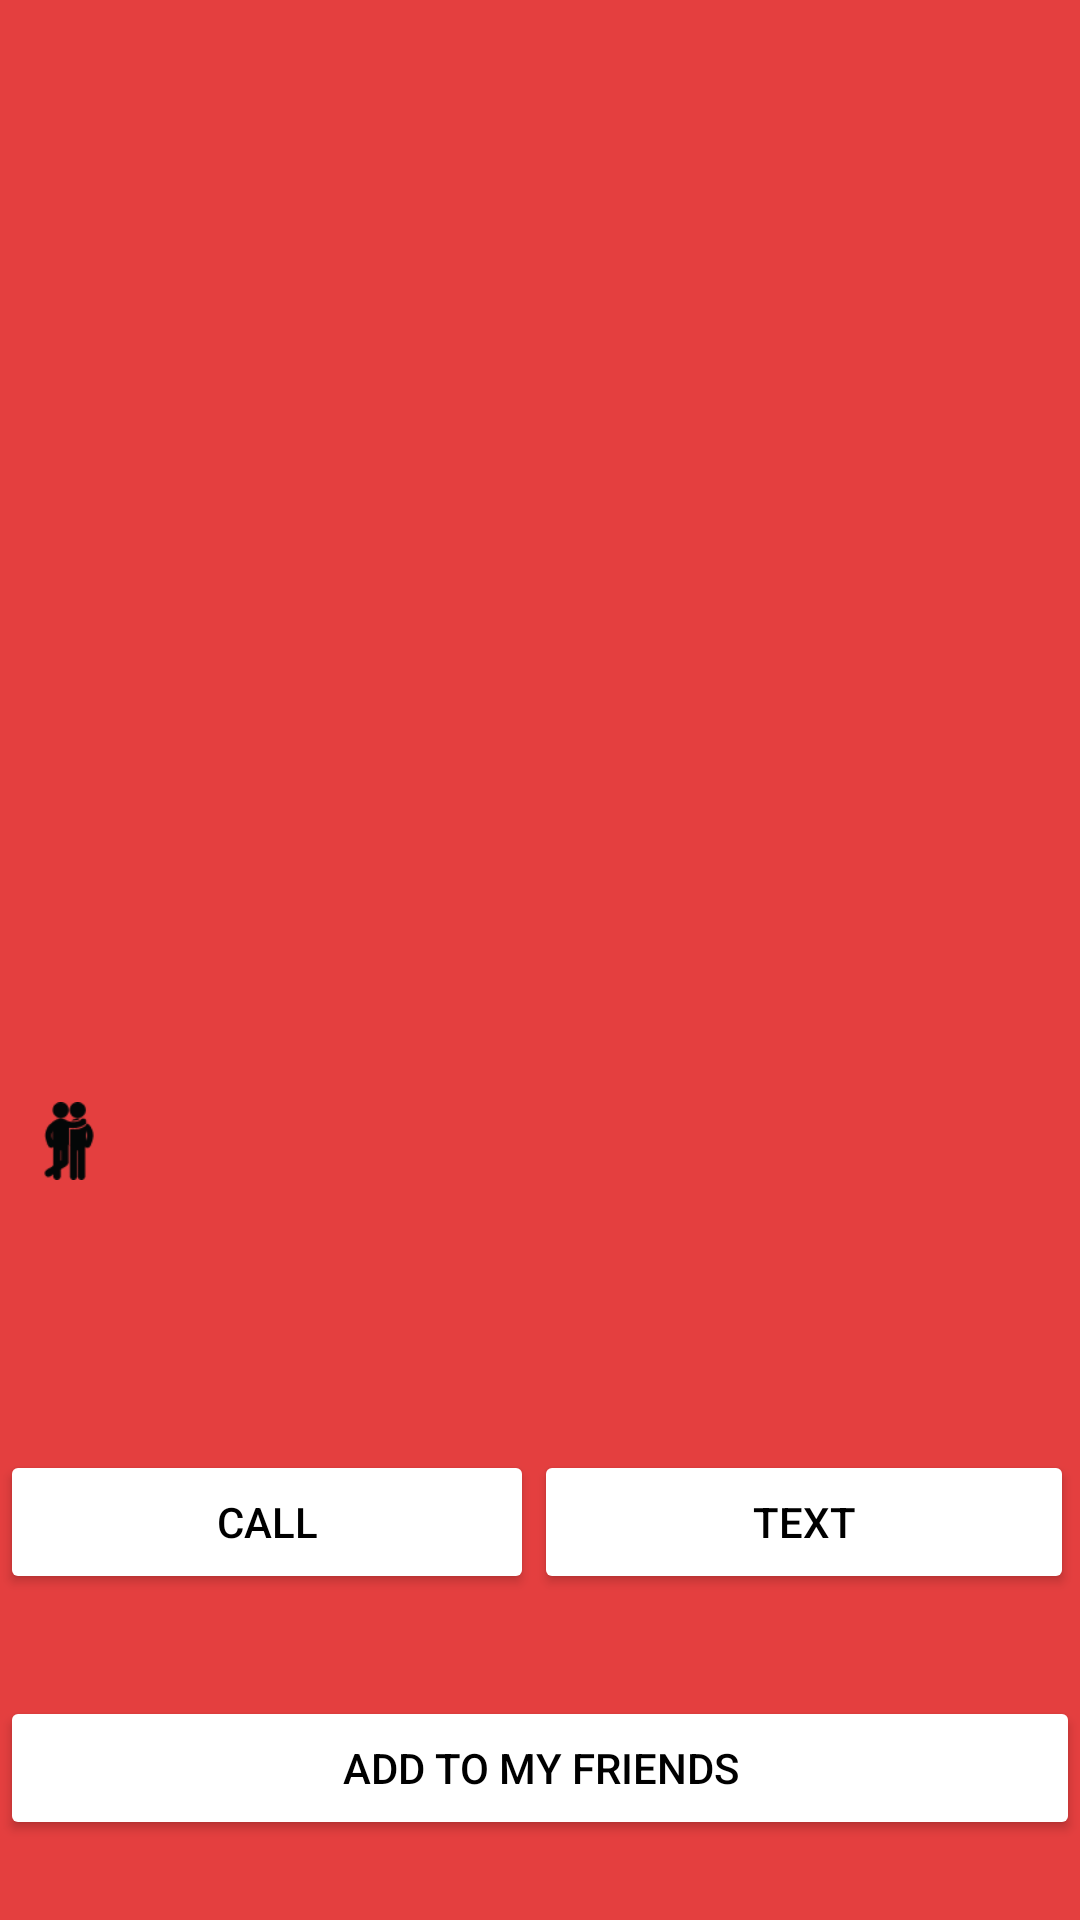

This screen was rendered from an Android layout file. Write that file and the resources it references.
<!-- AndroidManifest.xml: activity theme AppTheme.Dark -->
<!-- res/layout/activity_user_info.xml -->
<?xml version="1.0" encoding="utf-8"?>
<LinearLayout xmlns:android="http://schemas.android.com/apk/res/android"
    xmlns:app="http://schemas.android.com/apk/res-auto"
    android:id="@+id/activity_user_info"
    android:layout_width="match_parent"
    android:layout_height="match_parent"
    android:background="@color/primary"
    android:fillViewport="true">

    <LinearLayout
        xmlns:tools="http://schemas.android.com/tools"
        android:orientation="vertical"
        android:layout_width="match_parent"
        android:layout_height="match_parent"
        android:weightSum="1">

        <LinearLayout
            android:orientation="vertical"
            android:layout_width="match_parent"
            android:layout_height="wrap_content"
            android:layout_weight="0.77"
            android:weightSum="1"
            android:gravity="center">

            <TextView
                android:id="@+id/person_info_name"
                android:layout_width="wrap_content"
                android:layout_height="wrap_content"
                android:paddingLeft="10dp"
                android:textSize="30sp"
                android:paddingBottom="4dp"
                android:textColor="@color/white"/>

            <ImageView
                android:layout_width="225dp"
                android:layout_height="225dp"
                android:id="@+id/person_info_image"
                android:layout_weight="0.87" />


        </LinearLayout>

        <View
            android:layout_width="match_parent"
            android:layout_height="5dp" />


        <LinearLayout
            android:orientation="horizontal"
            android:layout_width="match_parent"
            android:layout_height="wrap_content">

            <ImageView
                android:layout_width="36dp"
                android:layout_height="36dp"
                app:srcCompat="@drawable/my_friend"
                android:id="@+id/imageView3"
                android:paddingLeft="10dp"/>

            <TextView
                android:layout_width="wrap_content"
                android:layout_height="wrap_content"
                android:id="@+id/person_number_friends"
                android:paddingLeft="10dp"
                android:textSize="18sp"
                android:paddingBottom="4dp"
                android:textColor="@color/white"/>


        </LinearLayout>

        <View
            android:layout_width="match_parent"
            android:layout_height="3dp" />

        <LinearLayout
            android:orientation="horizontal"
            android:layout_width="match_parent"
            android:layout_height="wrap_content">

            <ImageView
                android:layout_width="36dp"
                android:layout_height="36dp"
                app:srcCompat="@drawable/my_list"
                android:id="@+id/imageView4"
                android:paddingLeft="10dp"/>

            <TextView
                android:layout_width="wrap_content"
                android:layout_height="wrap_content"
                android:id="@+id/person_number_lists"
                android:paddingLeft="10dp"
                android:textSize="18sp"
                android:paddingBottom="4dp"
                android:textColor="@color/white"/>

        </LinearLayout>

        <View
            android:layout_width="match_parent"
            android:layout_height="5dp" />

        <LinearLayout
            android:orientation="horizontal"
            android:layout_width="match_parent"
            android:layout_height="wrap_content">

            <ImageView
                android:layout_width="36dp"
                android:layout_height="36dp"
                app:srcCompat="@drawable/ic_email"
                android:paddingLeft="10dp"/>

            <TextView
                android:id="@+id/person_info_email"
                android:layout_width="wrap_content"
                android:layout_height="wrap_content"
                android:paddingLeft="10dp"
                android:textSize="18dp"
                android:paddingBottom="4dp"
                android:textColor="@color/white"/>
            
        </LinearLayout>

        <View
            android:layout_width="match_parent"
            android:layout_height="5dp" />

        <LinearLayout
            android:orientation="horizontal"
            android:layout_width="match_parent"
            android:layout_height="82dp"
            android:weightSum="1">

            <Button
                android:layout_width="wrap_content"
                android:layout_height="wrap_content"
                android:text="Call"
                android:textColor="@color/black"
                android:id="@+id/call_user_button"
                android:layout_gravity="center_horizontal"
                android:layout_alignParentLeft="true"
                android:layout_weight="0.49" />

            <Button
                android:layout_width="wrap_content"
                android:layout_height="wrap_content"
                android:text="Text"
                android:id="@+id/yelpbutton"
                android:textColor="@color/black"
                android:layout_gravity="center_horizontal"
                android:layout_alignParentLeft="true"
                android:layout_weight="0.50" />

        </LinearLayout>


        <Button
            android:layout_width="match_parent"
            android:layout_height="wrap_content"
            android:text="Add to My Friends"
            android:textColor="@color/black"
            android:id="@+id/add_this_friend"
            android:layout_gravity="center_horizontal"
            android:layout_alignParentLeft="true"
            android:layout_alignParentStart="true" />


    </LinearLayout>

</LinearLayout>
<!-- resources referenced by this layout -->
<resources>
  <color name="black">#000000</color>
  <color name="primary">#E43F3F</color>
  <color name="white">#FFFFFF</color>
  <!-- drawable my_friend: png bitmap (drawable, 1852 bytes) -->
  <style name="AppTheme.Dark" parent="Theme.AppCompat.NoActionBar">
  
          <item name="colorPrimary">@color/primary</item>
          <item name="colorPrimaryDark">@color/primary_dark</item>
          <item name="colorAccent">@color/accent</item>
  
          <item name="android:windowBackground">@color/primary</item>
  
          <item name="colorControlNormal">@color/white</item>
          <item name="colorControlActivated">@color/white</item>
          <item name="colorControlHighlight">@color/white</item>
          <item name="android:textColorHint">@color/iron</item>
  
          <item name="colorButtonNormal">@color/white</item>
      </style>
  <color name="primary_dark">#E12929</color>
  <color name="accent">#FFFFFF</color>
  <color name="iron">#CCCCCC</color>
</resources>
